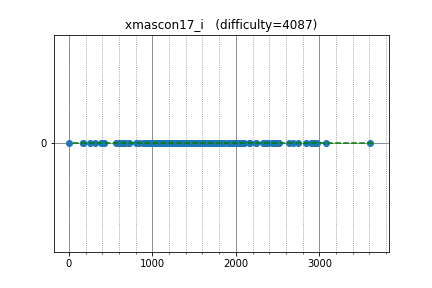

Values plotted in this chart, from the file beside it:
omeometo, 2738.812801, 0
IH19980412, 2975, 0
semiexp, 3612, 0
tanzaku, 2359, 0
Lepton, 2474, 0
tomerun, 2897, 0
drafear, 2481, 0
Aquarius, 2052, 0
ichyo, 2370, 0
smiken, 2166, 0
riantkb, 2386, 0
kazuma, 2081, 0
hs484, 2088, 0
math, 2637, 0
kawatea, 2938, 0
nai, 2328, 0
yuizumi, 885.3, 0
ats5515, 2345, 0
sheyasutaka, 1743, 0
nakano, 2023, 0
abc050, 1983, 0
autumn_eel, 1802, 0
hirosuzuki, 1396, 0
TangentDay, 2495, 0
schwarzahl, 1746, 0
x20, 1754, 0
hoget157, 2344, 0
knk, 1821, 0
FF256grhy, 2067, 0
masakt, 943.6, 0
hasi, 2247, 0
Hewla, 1400, 0
reanisz, 1633, 0
PIandS, 2493, 0
femto16, 2247, 0
ZollingerPython3, 1428, 0
hiromi_ayase, 1794, 0
maru_de_, 1595, 0
kimiyuki, 2446, 0
climpet, 2932, 0
utsumi, 1275, 0
Cycle8, 717.8, 0
nii, 1139, 0
merom686, 1902, 0
gazelle, 2073, 0
nwin, 2163, 0
physics0523, 1692, 0
remin, 1717, 0
June_boy, 1714, 0
toa2525, 1676, 0
rabbit_TR, 1957, 0
Ktya_59, 1779, 0
etonagisa, 1861, 0
tatamo, 1525, 0
mondatto, 1704, 0
hashiryo, 1248, 0
takoshi, 1985, 0
ikatakos, 1785, 0
paihu, 1169, 0
kzyKT, 2095, 0
OUDON, 1621, 0
... 92 more rows
